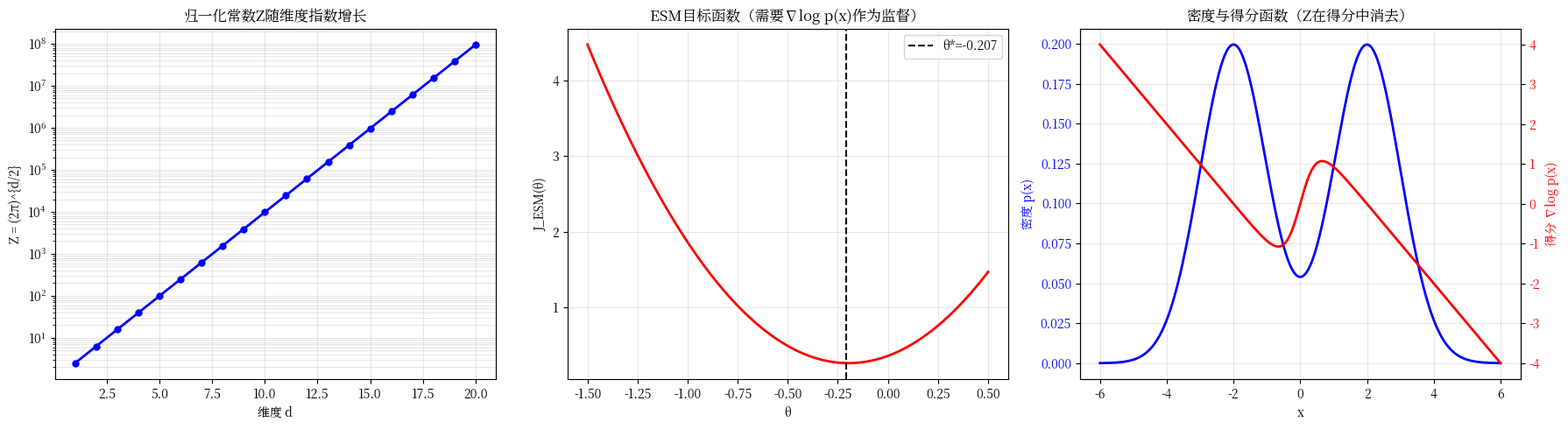

This figure's Python source:
"""
实验6.1 归一化常数困境与得分匹配动机
对应章节：6.1（为什么需要学习得分？）、6.2（ESM与ISM）
素材来源：原创设计，基于6.1节"归一化常数Z的不可解性"和6.2节"ESM失败、ISM瓶颈"

实验内容：
  步骤1：归一化常数Z在高维不可算的数值演示
  步骤2：ESM目标函数在已知分布上的验证（说明需要∇log p(x)作为监督）
  步骤3：得分函数"无需Z"的优势演示

运行前提：纯NumPy/Matplotlib，无需GPU
"""

import numpy as np
import os
import matplotlib.pyplot as plt
import matplotlib as mpl
import warnings
import logging

# ====== 解决中文乱码的核心代码（Windows + Linux 自动适配）======
logging.getLogger('matplotlib').setLevel(logging.ERROR)
logging.getLogger('matplotlib.font_manager').setLevel(logging.ERROR)
warnings.filterwarnings("ignore", category=UserWarning)
warnings.filterwarnings("ignore", message=".*U\\+2212.*")
warnings.filterwarnings("ignore", message=".*glyph.*")
plt.rcParams['axes.unicode_minus'] = False

import platform
from matplotlib.font_manager import FontManager, FontProperties

def _find_chinese_font():
    """自动检测系统中可用的中文字体，兼容 Windows / Linux"""
    candidates = []
    if platform.system() == 'Windows':
        candidates = ['SimHei', 'Microsoft YaHei', 'KaiTi', 'FangSong']
    else:
        candidates = [
            'WenQuanYi Micro Hei', 'WenQuanYi Zen Hei',
            'Noto Sans CJK SC', 'Noto Sans CJK',
            'Source Han Sans SC', 'AR PL UMing CN',
            'SimHei',
        ]
    fm = FontManager()
    available = set(f.name for f in fm.ttflist)
    for font in candidates:
        if font in available:
            return font
    import os, re
    cjk_patterns = ['cjk', 'wqy', 'noto.*cjk', 'wenquan', 'chinese', 'simhei']
    for f in fm.ttflist:
        name_lower = f.name.lower()
        fname_lower = (os.path.basename(f.fname) if hasattr(f, 'fname') else '').lower()
        for pat in cjk_patterns:
            if re.search(pat, name_lower) or re.search(pat, fname_lower):
                return f.name
    return None

_cn_font = _find_chinese_font()
if _cn_font:
    plt.rcParams['font.sans-serif'] = [_cn_font] + plt.rcParams.get('font.sans-serif', [])
    plt.rcParams['font.family'] = 'sans-serif'
    print(f"[Font] 已检测到中文字体: {_cn_font}")
else:
    print("[Font] 未找到中文字体，中文可能显示为方框")
# ========================================================

np.random.seed(42)

# 脚本所在目录（用于输出文件路径）
_SCRIPT_DIR = os.path.dirname(os.path.abspath(__file__)) if '__file__' in dir() else os.getcwd()


# ============================================================
# 步骤1：归一化常数Z在高维不可算的数值演示
# ★ 原创设计：直观展示高斯混合分布的Z在低维可解析计算，高维时数值积分失败
# ============================================================
print("=" * 60)
print("步骤1：归一化常数Z在高维不可算的数值演示")
print("=" * 60)

from scipy import integrate

# 2D高斯混合分布的归一化常数Z
def gaussian_mixture_2d_unnorm(x, y):
    """未归一化的2D高斯混合密度"""
    mu1, mu2 = np.array([-2, -2]), np.array([2, 2])
    Sigma1_inv = np.linalg.inv(np.array([[1, 0.3], [0.3, 1]]))
    Sigma2_inv = np.linalg.inv(np.array([[1, -0.3], [-0.3, 1]]))
    det1, det2 = 1 - 0.09, 1 - 0.09

    p1 = np.exp(-0.5 * np.array([x - mu1[0], y - mu1[1]]) @ Sigma1_inv @ np.array([x - mu1[0], y - mu1[1]]))
    p2 = np.exp(-0.5 * np.array([x - mu2[0], y - mu2[1]]) @ Sigma2_inv @ np.array([x - mu2[0], y - mu2[1]]))

    return 0.5 * p1 / (2 * np.pi * np.sqrt(det1)) + 0.5 * p2 / (2 * np.pi * np.sqrt(det2))

# 2D: 数值积分计算Z
Z_2d, err_2d = integrate.dblquad(gaussian_mixture_2d_unnorm, -10, 10, -10, 10)
print(f"2D高斯混合: Z (数值积分) = {Z_2d:.6f}, 误差 = {err_2d:.2e}")
print(f"  理论值: Z = 1.0 (已归一化), 数值积分精度良好")

# 高维情况: 纯高斯分布，维度从1到20
print("\n高维标准高斯 N(0,I) 的归一化常数Z:")
print("  理论值: Z = (2π)^(d/2)")
for d in [1, 2, 5, 10, 20]:
    Z_theory = (2 * np.pi) ** (d / 2)
    # 蒙特卡罗估计
    N_samples = 100000
    samples = np.random.randn(N_samples, d)
    # 用重要性采样估计Z：积分 exp(-||x||^2/2) dx
    # 这里直接展示理论值和对数Z的量级
    log_Z = d / 2 * np.log(2 * np.pi)
    print(f"  d={d:2d}: Z = {Z_theory:.4e}, log(Z) = {log_Z:.2f}")

print("\n关键观察：")
print("  - 低维(d=1,2): Z可直接数值积分")
print("  - 高维(d=10+): Z呈指数增长，数值积分需要2^d量级的网格点，不可行")
print("  - 但得分函数∇log p(x) = -x 与Z无关！Z在求导时消去")


# ============================================================
# 步骤2：ESM目标函数在已知分布上的验证
# ★ 原创设计：在1D高斯混合上展示ESM需要知道∇log p(x)作为监督信号
# ============================================================
print("\n" + "=" * 60)
print("步骤2：ESM目标函数的验证——需要∇log p(x)作为监督")
print("=" * 60)

# 1D高斯混合 p(x) = 0.5*N(-2,1) + 0.5*N(2,1)
def gm_pdf(x):
    return 0.5 * np.exp(-0.5 * (x + 2)**2) / np.sqrt(2*np.pi) + \
           0.5 * np.exp(-0.5 * (x - 2)**2) / np.sqrt(2*np.pi)

def gm_score(x):
    """精确得分函数 ∇log p(x)"""
    p1 = np.exp(-0.5 * (x + 2)**2) / np.sqrt(2*np.pi)
    p2 = np.exp(-0.5 * (x - 2)**2) / np.sqrt(2*np.pi)
    p = 0.5 * p1 + 0.5 * p2
    # ∇log p = (0.5*∇p1 + 0.5*∇p2) / (0.5*p1 + 0.5*p2)
    grad_p1 = -(x + 2) * p1
    grad_p2 = -(x - 2) * p2
    return (0.5 * grad_p1 + 0.5 * grad_p2) / p

# ESM目标：J_ESM(θ) = 0.5 * E_p(x)[||s_θ(x) - ∇log p(x)||^2]
# 这里用一个简单的参数化模型 s_θ(x) = θ*x （线性模型）
x_grid = np.linspace(-6, 6, 200)
true_score = gm_score(x_grid)

# 测试不同θ的ESM损失
N_samples = 50000
x_samples = np.concatenate([np.random.randn(N_samples//2) - 2, np.random.randn(N_samples//2) + 2])

def esm_loss(theta):
    """线性模型 s_θ(x) = θ*x 的ESM损失"""
    s_theta = theta * x_samples
    true_s = gm_score(x_samples)
    return 0.5 * np.mean((s_theta - true_s)**2)

thetas = np.linspace(-1.5, 0.5, 100)
esm_losses = [esm_loss(t) for t in thetas]
best_theta = thetas[np.argmin(esm_losses)]

print(f"线性模型 s_θ(x) = θ*x 的ESM最优解: θ* = {best_theta:.4f}")
print(f"对应ESM损失: {min(esm_losses):.4f}")
print("注意：ESM需要知道∇log p(x)才能计算损失！")
print("  在真实问题中，∇log p(x)不可得——这正是得分匹配要解决的核心问题")


# ============================================================
# 步骤3：得分函数"无需Z"的优势演示
# ★ 原创设计：展示∇log p(x) = ∇log p̃(x)，Z自动消去
# ============================================================
print("\n" + "=" * 60)
print("步骤3：得分函数'无需Z'的优势演示")
print("=" * 60)

# 对比：p(x) = (1/Z)exp(-R(x)) vs p̃(x) = exp(-R(x))
# 其中 R(x) = x^2/2 (标准高斯)
Z = np.sqrt(2 * np.pi)  # 归一化常数

x_test = np.array([-2, -1, 0, 1, 2])

# 归一化密度下的得分
score_normalized = -x_test  # ∇log p(x) = -x

# 未归一化密度下的得分
score_unnormalized = -x_test  # ∇log p̃(x) = ∇(-x^2/2) = -x

print("得分函数'无需Z'的数值验证:")
print(f"{'x':>5s} | {'∇log p(x)':>12s} | {'∇log p̃(x)':>12s} | {'差异':>12s}")
print("-" * 50)
for i in range(len(x_test)):
    diff = score_normalized[i] - score_unnormalized[i]
    print(f"{x_test[i]:5.1f} | {score_normalized[i]:12.6f} | {score_unnormalized[i]:12.6f} | {diff:12.2e}")

print(f"\n结论：∇log p(x) = ∇log p̃(x)，差异恒为0")
print(f"  归一化常数Z = {Z:.4f} 在求导时完全消去")
print(f"  这意味着：即使Z不可计算，得分函数仍然可学习")


# ============================================================
# 可视化
# ============================================================
fig, axes = plt.subplots(1, 3, figsize=(18, 5))

# 子图1：高维Z的指数增长
dims = np.arange(1, 21)
log_Z = dims / 2 * np.log(2 * np.pi)
axes[0].semilogy(dims, np.exp(log_Z), 'bo-', lw=2, markersize=5)
axes[0].set_xlabel('维度 d')
axes[0].set_ylabel('Z = (2π)^{d/2}')
axes[0].set_title('归一化常数Z随维度指数增长')
axes[0].grid(alpha=0.3, which='both')

# 子图2：ESM损失曲线
axes[1].plot(thetas, esm_losses, 'r-', lw=2)
axes[1].axvline(x=best_theta, color='k', linestyle='--', label=f'θ*={best_theta:.3f}')
axes[1].set_xlabel('θ')
axes[1].set_ylabel('J_ESM(θ)')
axes[1].set_title('ESM目标函数（需要∇log p(x)作为监督）')
axes[1].legend()
axes[1].grid(alpha=0.3)

# 子图3：得分函数 vs 密度
axes[2].plot(x_grid, gm_pdf(x_grid), 'b-', lw=2, label='p(x)')
ax2 = axes[2].twinx()
ax2.plot(x_grid, true_score, 'r-', lw=2, label='∇log p(x)')
ax2.set_ylabel('得分 ∇log p(x)', color='red')
ax2.tick_params(axis='y', labelcolor='red')
axes[2].set_xlabel('x')
axes[2].set_ylabel('密度 p(x)', color='blue')
axes[2].tick_params(axis='y', labelcolor='blue')
axes[2].set_title('密度与得分函数（Z在得分中消去）')
axes[2].grid(alpha=0.3)

plt.tight_layout()
plt.savefig(os.path.join(_SCRIPT_DIR, '步骤1_Z困境与得分优势.png'), dpi=150)
plt.show()


# ============================================================
# 实验总结
# ============================================================
print("\n" + "=" * 60)
print("实验6.1 总结")
print("=" * 60)
print("1. 归一化常数Z的困境：低维可算、高维不可算")
print("   - d=2时数值积分精度良好")
print("   - d=10+时Z指数增长，数值积分不可行")
print("2. ESM需要∇log p(x)作为监督信号，而∇log p(x)恰恰未知")
print("   - 这就是得分匹配要解决的核心问题")
print("3. 得分函数'无需Z'的优势：∇log p(x) = ∇log p̃(x)")
print("   - Z在求导时完全消去")
print("   - 即使Z不可计算，得分函数仍可学习")
